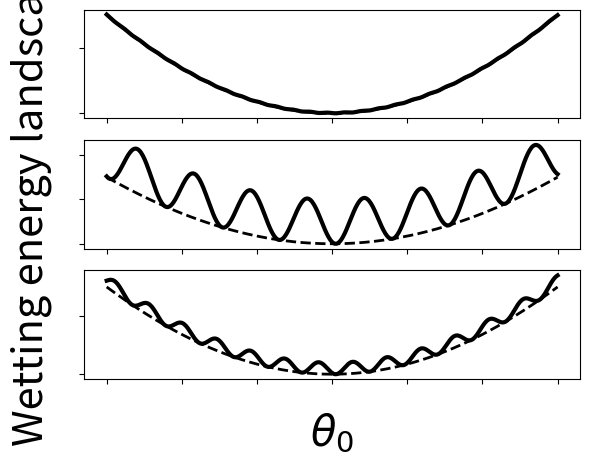

Reproduce this figure in Python.
import numpy as np
import matplotlib.pyplot as plt

cos = lambda t : np.cos(np.deg2rad(t))
sin = lambda t : np.sin(np.deg2rad(t))
sin2 = lambda t : sin(t)*sin(t)

theta0 = 90
theta = np.linspace(theta0-30,theta0+30,501)

fig1, (ax1, ax2, ax3) = plt.subplots(3, 1)

F_flat = (theta-theta0)*(cos(theta0)-cos(theta))
ax1.plot(theta,F_flat,'k--',linewidth=2)
ax2.plot(theta,F_flat,'k--',linewidth=2)
ax3.plot(theta,F_flat,'k--',linewidth=2)

eps = 0.1
a = 500/(2*np.pi)
F_rough = (theta-theta0)*(cos(theta0)-cos(theta)) + eps*sin2(a*theta)
ax1.plot(theta,F_rough,'k-',linewidth=3)
ax1.tick_params(axis='both',labelbottom=False,labelleft=False)

eps = 10
a = 150/(2*np.pi)
F_rough = (theta-theta0)*(cos(theta0)-cos(theta)) + eps*sin2(a*theta)
ax2.plot(theta,F_rough,'k-',linewidth=3)
ax2.tick_params(axis='both',labelbottom=False,labelleft=False)
ax2.set_ylabel('Wetting energy landscape',fontsize=30,labelpad=20)

eps = 2
a = 250/(2*np.pi)
F_rough = (theta-theta0)*(cos(theta0)-cos(theta)) + eps*sin2(a*theta)
ax3.plot(theta,F_rough,'k-',linewidth=3)
ax3.tick_params(axis='both',labelbottom=False,labelleft=False)
ax3.set_xlabel(r'$\theta_0$',fontsize=30,labelpad=20)

plt.show()